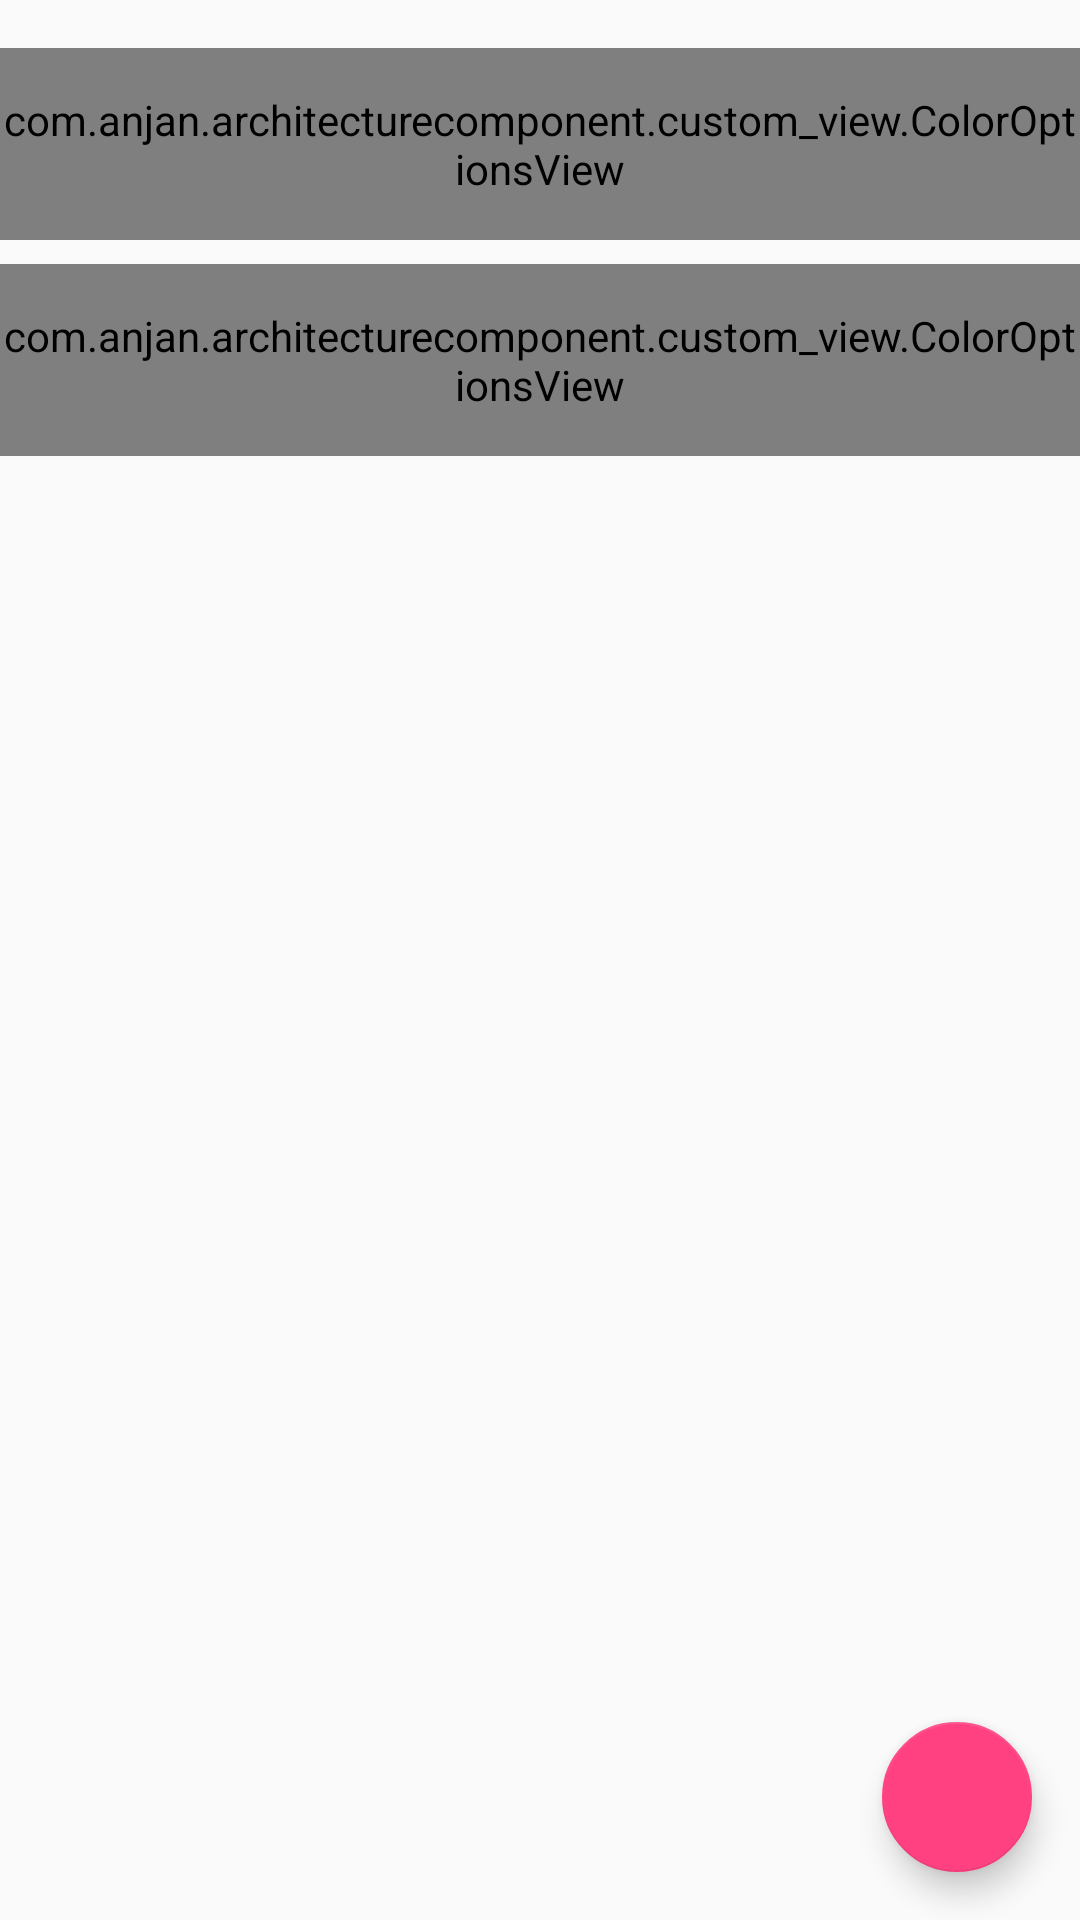

Write the Android layout XML for this screen, with the resource values it uses.
<!-- AndroidManifest.xml: application theme AppTheme -->
<!-- res/layout/activity_main.xml -->
<?xml version="1.0" encoding="utf-8"?>
<android.support.constraint.ConstraintLayout xmlns:android="http://schemas.android.com/apk/res/android"
    xmlns:app="http://schemas.android.com/apk/res-auto"
    xmlns:custom="http://schemas.android.com/apk/res-auto"
    xmlns:tools="http://schemas.android.com/tools"
    android:layout_width="match_parent"
    android:layout_height="match_parent"
    tools:context=".ui.main.MainActivity">

    <com.anjan.architecturecomponent.custom_view.ColorOptionsView
        android:id="@+id/view1"
        android:layout_width="match_parent"
        android:layout_height="?android:attr/listPreferredItemHeight"
        android:layout_marginTop="16dp"
        android:background="?android:selectableItemBackground"
        android:onClick="onClicked"
        app:layout_constraintEnd_toEndOf="parent"
        app:layout_constraintStart_toStartOf="parent"
        app:layout_constraintTop_toTopOf="parent"
        custom:titleText="Background color"
        custom:valueColor="@android:color/holo_green_light" />

    <com.anjan.architecturecomponent.custom_view.ColorOptionsView
        android:id="@+id/view2"

        android:layout_width="match_parent"
        android:layout_height="?android:attr/listPreferredItemHeight"
        android:layout_marginTop="8dp"
        android:background="?android:selectableItemBackground"
        android:onClick="onClicked"
        app:layout_constraintEnd_toEndOf="parent"
        app:layout_constraintHorizontal_bias="0.0"
        app:layout_constraintStart_toStartOf="parent"
        app:layout_constraintTop_toBottomOf="@+id/view1"
        custom:titleText="Foreground color"
        custom:valueColor="@android:color/holo_orange_dark" />


    <android.support.v7.widget.RecyclerView
        android:id="@+id/recyclerview"
        android:layout_width="match_parent"
        android:layout_height="333dp"
        android:layout_marginTop="8dp"
        android:scrollbars="none"
        app:layout_constraintLeft_toLeftOf="parent"
        app:layout_constraintRight_toRightOf="parent"
        app:layout_constraintTop_toBottomOf="@+id/view2" />


    <android.support.design.widget.FloatingActionButton
        android:id="@+id/floatingActionButton4"
        android:layout_width="50dp"
        android:layout_height="50dp"
        android:layout_margin="16dp"
        app:layout_constraintBottom_toBottomOf="parent"
        app:layout_constraintEnd_toEndOf="parent"
        app:srcCompat="@drawable/ic_add_black_24dp"
        tools:ignore="VectorDrawableCompat" />

</android.support.constraint.ConstraintLayout>
<!-- resources referenced by this layout -->
<resources>
  <style name="AppTheme" parent="Theme.AppCompat.Light.NoActionBar">
          
          <item name="colorPrimary">@color/colorPrimary</item>
          <item name="colorPrimaryDark">@color/colorPrimaryDark</item>
          <item name="colorAccent">@color/colorAccent</item>
      </style>
  <color name="colorPrimary">#3F51B5</color>
  <color name="colorPrimaryDark">#303F9F</color>
  <color name="colorAccent">#FF4081</color>
</resources>
